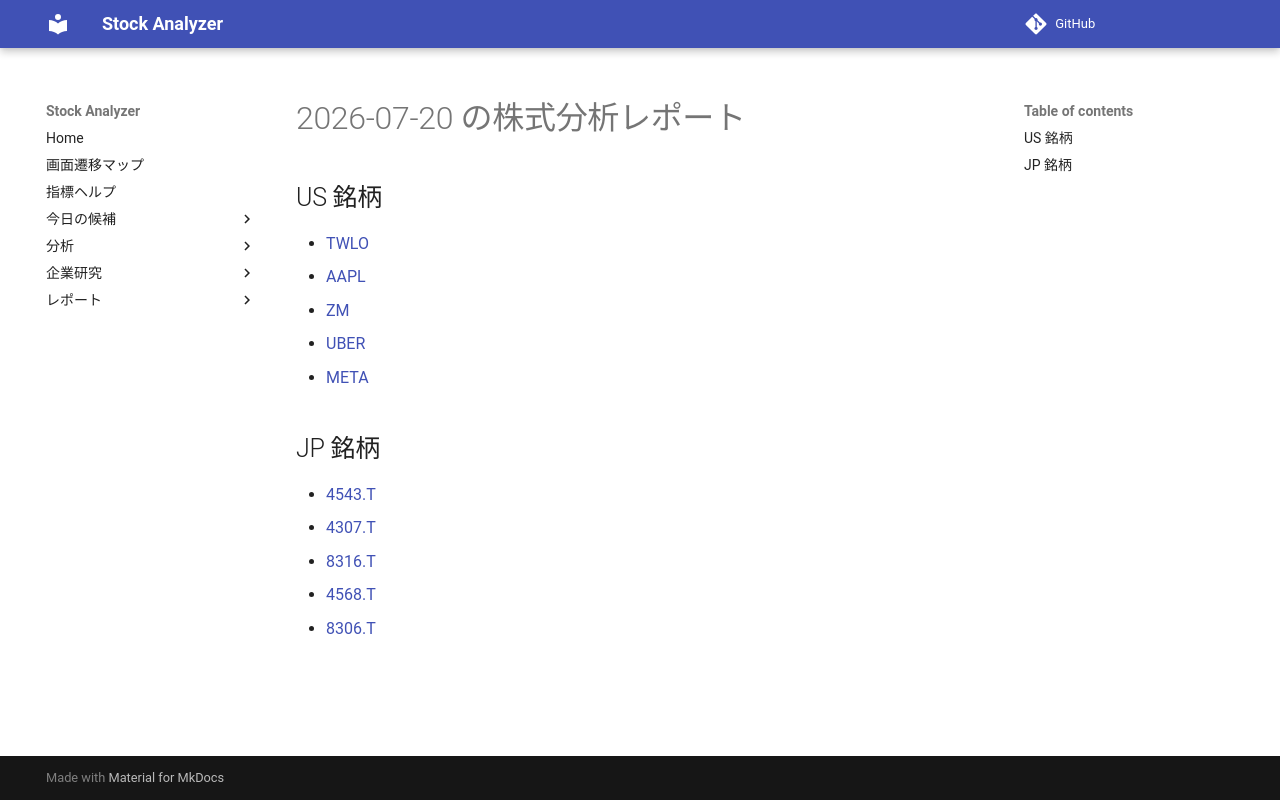

repository: Yumi-note/Making-APP · page: reports/2026-07-20/171514/index.html · generator: mkdocs

# 2026-07-20 の株式分析レポート

## US 銘柄

- [TWLO](TWLO.md)
- [AAPL](AAPL.md)
- [ZM](ZM.md)
- [UBER](UBER.md)
- [META](META.md)

## JP 銘柄

- [4543.T](4543_T.md)
- [4307.T](4307_T.md)
- [8316.T](8316_T.md)
- [4568.T](4568_T.md)
- [8306.T](8306_T.md)
